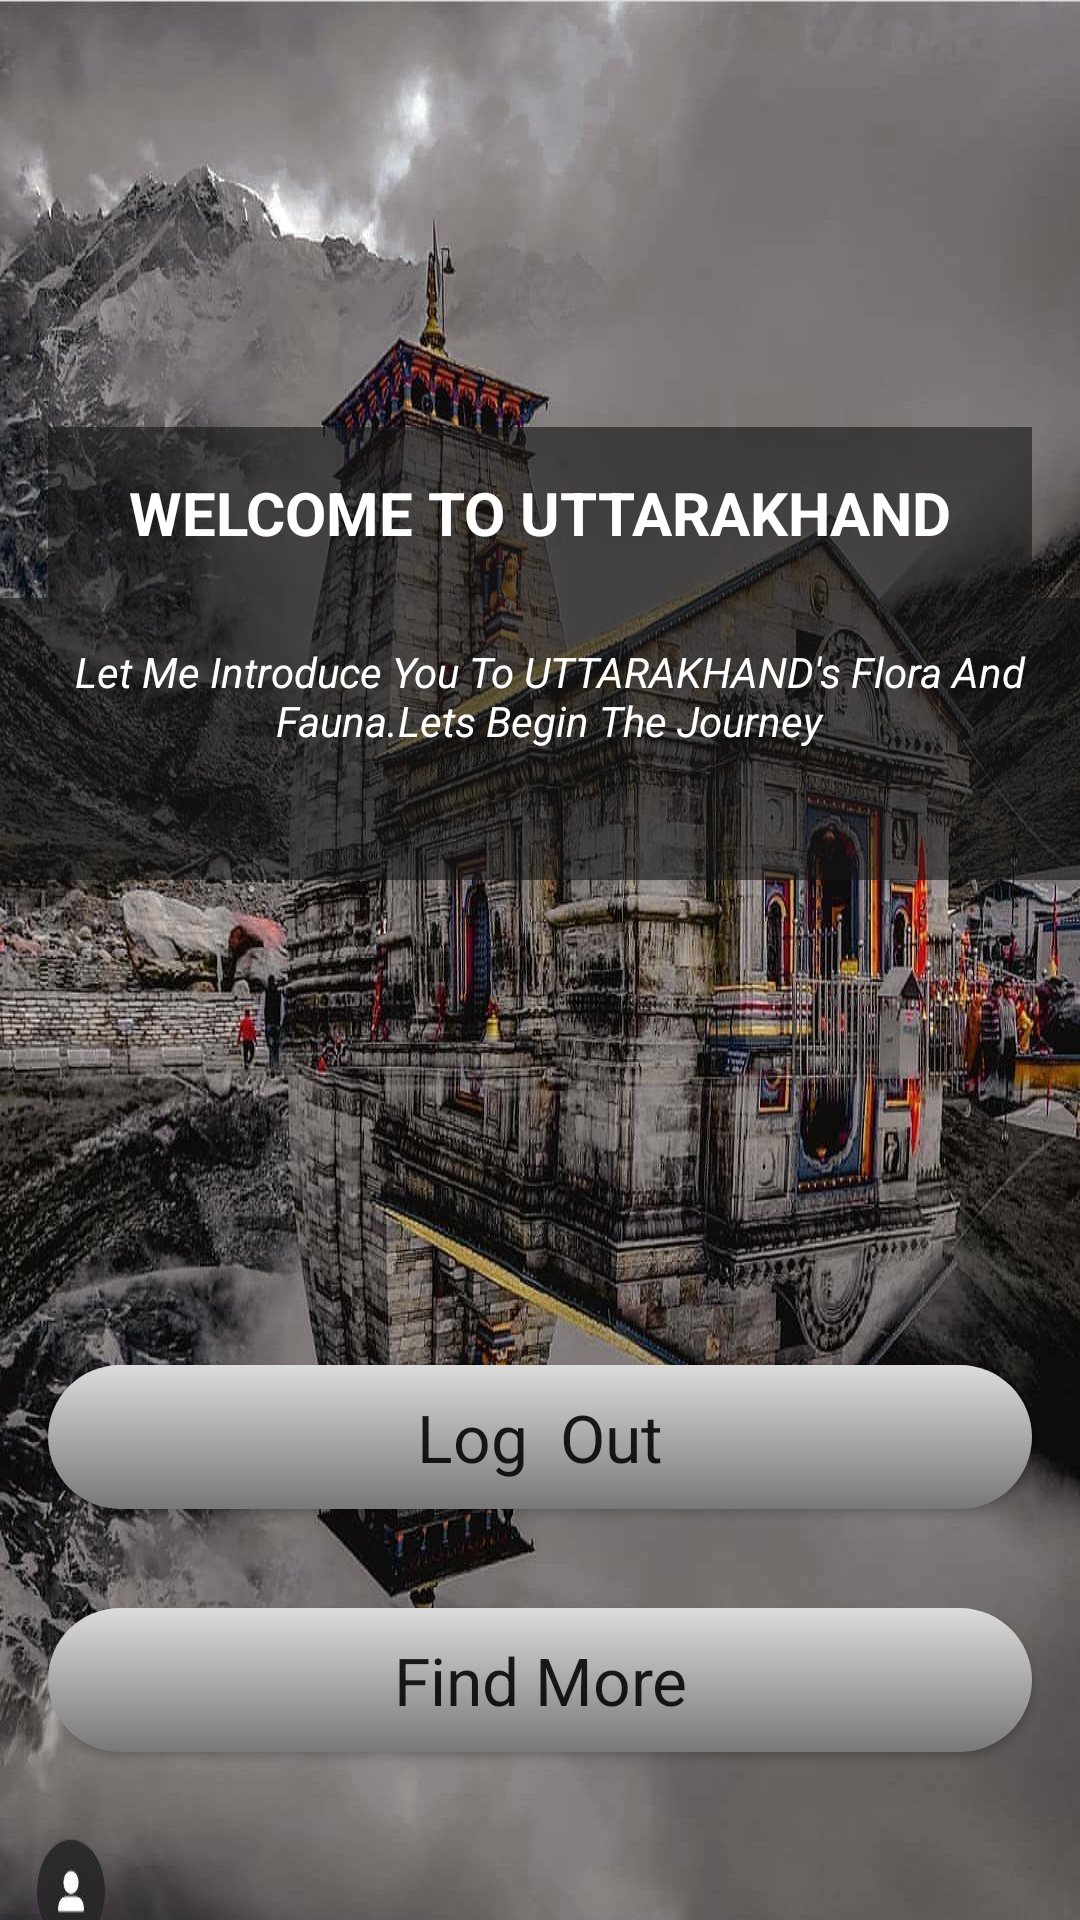

Produce the Android XML layout that renders to this screen, including the resource entries it uses.
<!-- AndroidManifest.xml: application theme Theme.Helloworld -->
<!-- res/layout/activity_main.xml -->
<?xml version="1.0" encoding="utf-8"?>
<androidx.constraintlayout.widget.ConstraintLayout xmlns:android="http://schemas.android.com/apk/res/android"
    xmlns:app="http://schemas.android.com/apk/res-auto"
    xmlns:tools="http://schemas.android.com/tools"
    android:layout_width="match_parent"
    android:layout_height="match_parent"
    android:background="@drawable/img2"
    android:visibility="visible"
    tools:context=".MainActivity">

    <TextView
        android:id="@+id/textView3"
        android:layout_width="0dp"
        android:layout_height="wrap_content"
        android:layout_marginStart="16dp"
        android:layout_marginEnd="16dp"
        android:background="#99141414"
        android:padding="15dp"
        android:text="WELCOME TO UTTARAKHAND"
        android:textAlignment="center"
        android:textColor="@android:color/white"
        android:textSize="20sp"
        android:textStyle="bold"
        app:layout_constraintBottom_toBottomOf="parent"
        app:layout_constraintEnd_toEndOf="parent"
        app:layout_constraintHorizontal_bias="1.0"
        app:layout_constraintStart_toStartOf="parent"
        app:layout_constraintTop_toTopOf="parent"
        app:layout_constraintVertical_bias="0.244" />

    <TextView
        android:id="@+id/textView2"
        android:layout_width="381dp"
        android:layout_height="94dp"
        android:layout_marginStart="32dp"
        android:layout_marginEnd="32dp"
        android:background="#99141414"
        android:padding="15dp"
        android:text="Let Me Introduce You To UTTARAKHAND's Flora And Fauna.Lets Begin The Journey"
        android:textAlignment="center"
        android:textColor="@android:color/white"
        android:textStyle="italic"
        app:layout_constraintBottom_toBottomOf="parent"
        app:layout_constraintEnd_toEndOf="parent"
        app:layout_constraintHorizontal_bias="0.47"
        app:layout_constraintStart_toStartOf="parent"
        app:layout_constraintTop_toBottomOf="@+id/textView3"
        app:layout_constraintVertical_bias="0.0" />

    <Button
        android:id="@+id/button"
        android:layout_width="0dp"
        android:layout_height="wrap_content"
        android:layout_marginStart="16dp"
        android:layout_marginEnd="16dp"
        android:layout_marginBottom="56dp"
        android:background="@drawable/button_background"

        android:text="Find More"
        android:textAppearance="@style/TextAppearance.AppCompat.Large"
        app:layout_constraintBottom_toBottomOf="parent"
        app:layout_constraintEnd_toEndOf="parent"
        app:layout_constraintHorizontal_bias="1.0"
        app:layout_constraintStart_toStartOf="parent"
        app:layout_constraintTop_toBottomOf="@+id/textView2"
        app:layout_constraintVertical_bias="1.0" />

    <Button
        android:id="@+id/button2"
        android:layout_width="0dp"
        android:layout_height="wrap_content"
        android:layout_marginStart="16dp"
        android:layout_marginEnd="16dp"
        android:layout_marginBottom="28dp"

        android:background="@drawable/button_background"
        android:text="Log  Out"
        android:textAppearance="@style/TextAppearance.AppCompat.Large"
        app:layout_constraintBottom_toTopOf="@+id/button"
        app:layout_constraintEnd_toEndOf="parent"
        app:layout_constraintHorizontal_bias="0.0"
        app:layout_constraintStart_toStartOf="parent"
        app:layout_constraintTop_toBottomOf="@+id/textView2"
        app:layout_constraintVertical_bias="0.97"
        android:onClick="logout"/>

</androidx.constraintlayout.widget.ConstraintLayout>
<!-- resources referenced by this layout -->
<resources>
  <!-- drawable button_background (drawable) -->
  <?xml version="1.0" encoding="utf-8"?>
  <shape  xmlns:android="http://schemas.android.com/apk/res/android">
      <gradient
          android:angle="90"
          android:startColor="#787878"
          android:endColor="#DCDCDC"/>
      <corners
          android:radius="50dp"/>
  </shape>
  <!-- drawable img2: jpg bitmap (drawable, 324417 bytes) -->
  <style name="Theme.Helloworld" parent="Theme.AppCompat.DayNight.DarkActionBar">
          
          <item name="colorPrimary">@color/purple_500</item>
          <item name="colorPrimaryVariant">@color/purple_700</item>
          <item name="colorOnPrimary">@color/white</item>
          
          <item name="colorSecondary">@color/teal_200</item>
          <item name="colorSecondaryVariant">@color/teal_700</item>
          <item name="colorOnSecondary">@color/black</item>
          
          <item name="android:statusBarColor" tools:targetApi="l">?attr/colorPrimaryVariant</item>
          
      </style>
  <color name="purple_500">#FF6200EE</color>
  <color name="purple_700">#FF3700B3</color>
  <color name="white">#FFFFFFFF</color>
  <color name="teal_200">#FF03DAC5</color>
  <color name="teal_700">#FF018786</color>
  <color name="black">#FF000000</color>
</resources>
